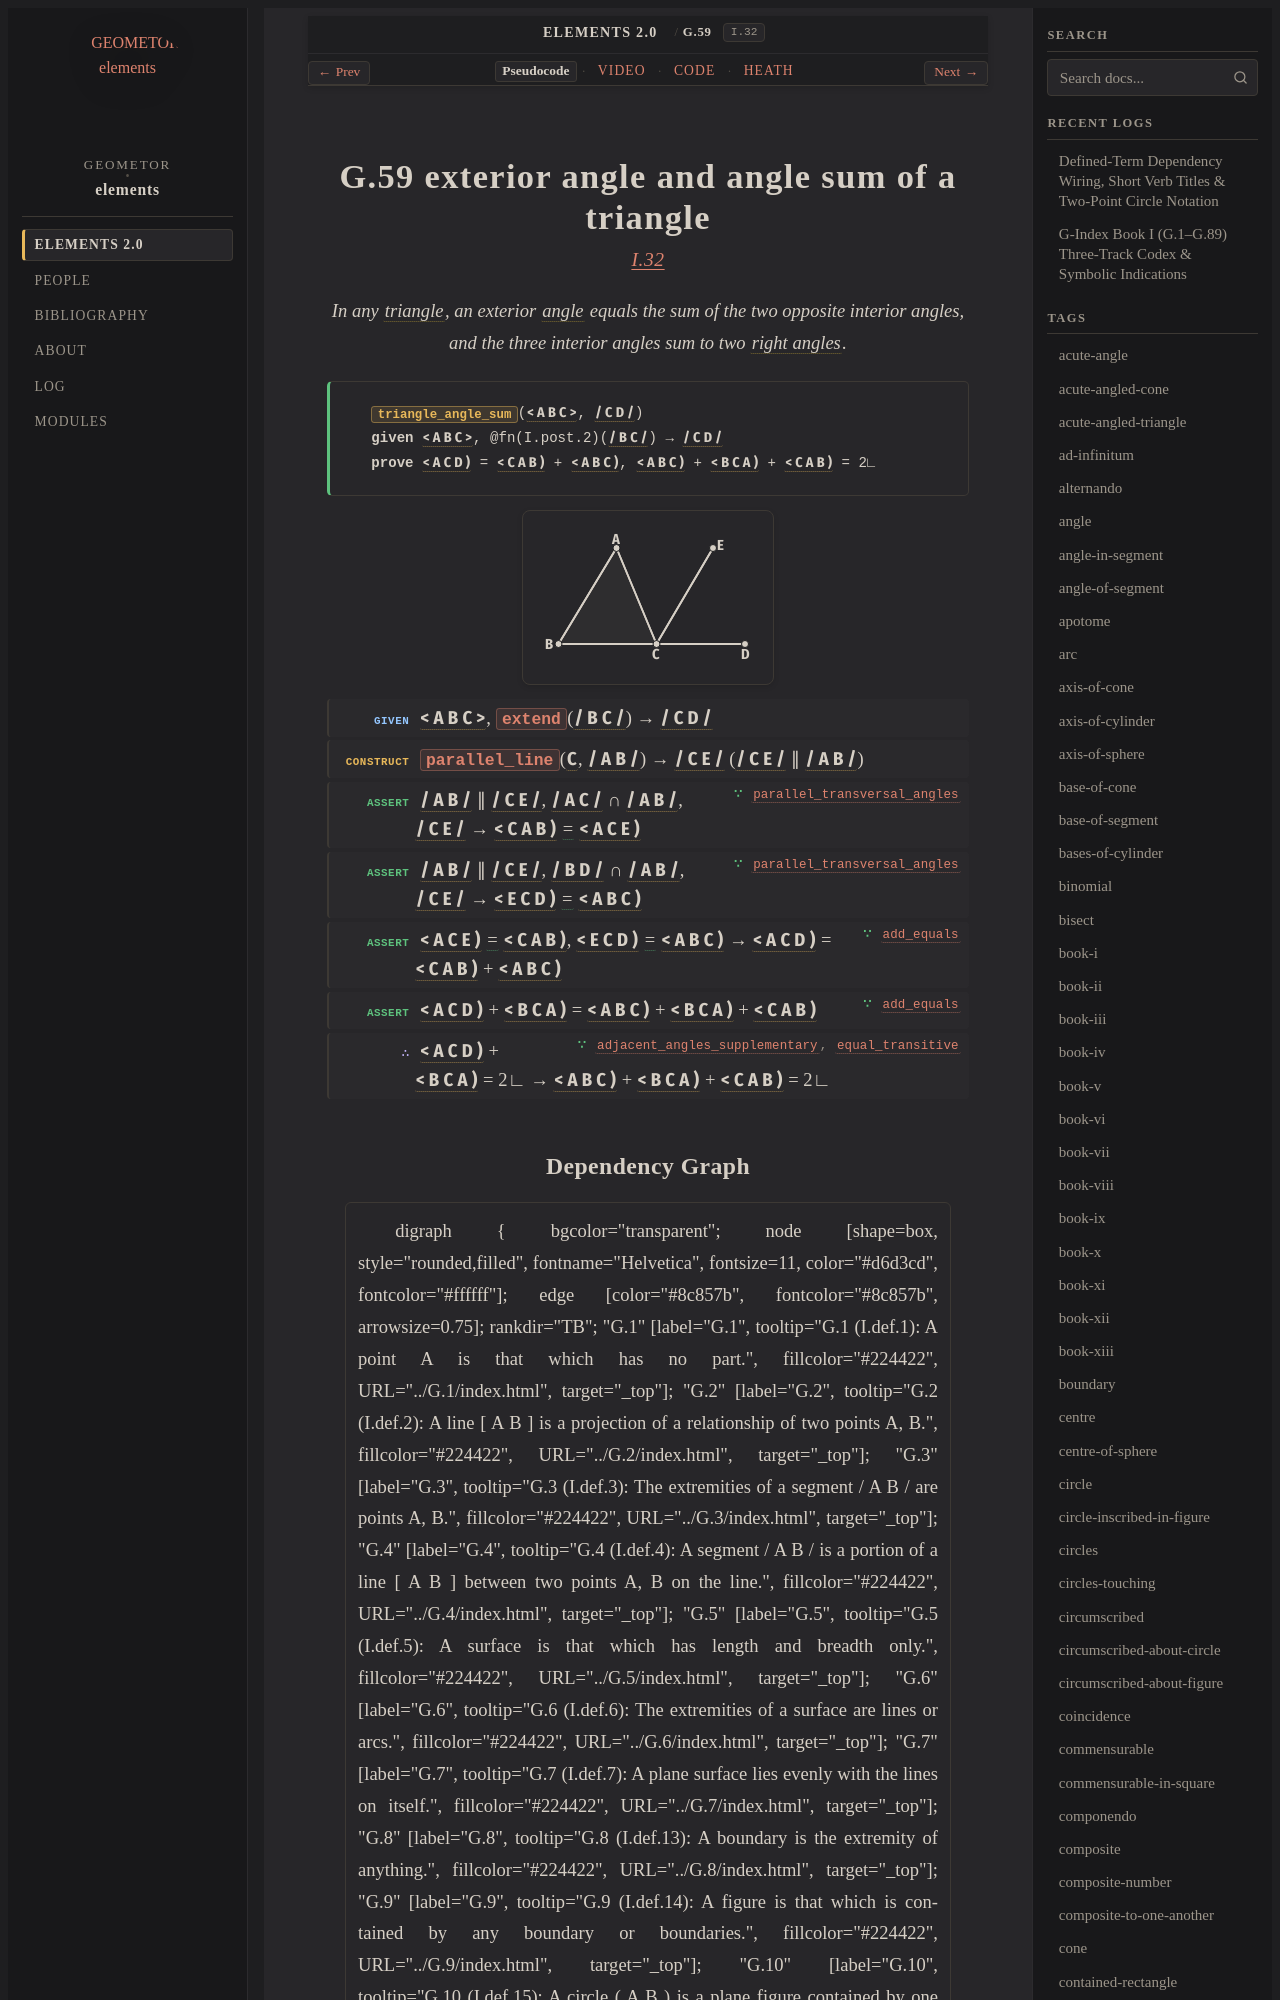

repository: geometor/elements · page: elements2/G.59/index.html · generator: sphinx

:order: 59
:number: 59
:canonical_id: G.59
:original_id: I.32
:title: G.59 exterior angle and angle sum of a triangle
:volume: I
:book: I
:type: prop
:subtype: theorem
:categories: theorem, proof, plane-geometry
:category: theorem, proof, plane-geometry
:tags: book-i, point, segment, line, angle, triangle, trilateral, plane-angle, right-angle, parallel-straight-lines, straight-line, plane, equality
:dependencies: G.1, G.4, G.12, G.16, G.18, G.22, G.33, G.36, G.37, G.52, G.56, G.58
:excerpt: In any triangle, an exterior angle equals the sum of the two opposite interior angles, and the three interior angles sum to two right angles.
:youtube_id: w2j0ynYX_hs

.. _G.59:
.. _I.32:

G.59 exterior angle and angle sum of a triangle
===============================================

.. rubric:: `I.32 <https://geometor.github.io/euclid/heath/volume_I/book_i/propositions/32/>`_

.. enunciation::

   In any :term:`triangle <G.12>`, an exterior :term:`angle <G.22>` equals the sum of the two opposite interior angles, and the three interior angles sum to two :term:`right angles <G.33>`.

.. signature:: theorem

   | :fn:`triangle_angle_sum <G.59>`\ (:g:`< A B C > <g1:< A B C >>`, :g:`/ C D / <g1:/ C D />`)
   | **given** :g:`< A B C > <g1:< A B C >>`, @fn(I.post.2)(:g:`/ B C / <g1:/ B C />`) → :g:`/ C D / <g1:/ C D />`
   | **prove** :g:`< A C D ) <g1:< A C D )>` = :g:`< C A B ) <g1:< C A B )>` + :g:`< A B C ) <g1:< A B C )>`, :g:`< A B C ) <g1:< A B C )>` + :g:`< B C A ) <g1:< B C A )>` + :g:`< C A B ) <g1:< C A B )>` = 2∟

.. picture:: g1.svg
   :alt: Folio 0331 Figure 1 - Proposition 32

.. step:: given

   :g:`< A B C > <g1:< A B C >>`, :fn:`extend <G.18>`\ (:g:`/ B C / <g1:/ B C />`) → :g:`/ C D / <g1:/ C D />`

.. step:: construct

   :fn:`parallel_line <G.58>`\ (:g:`C <g1:C>`, :g:`/ A B / <g1:/ A B />`) → :g:`/ C E / <g1:/ C E />` (:g:`/ C E / <g1:/ C E />` ∥ :g:`/ A B / <g1:/ A B />`)

.. step:: assert ∵ parallel_transversal_angles <G.56>

   :g:`/ A B / <g1:/ A B />` ∥ :g:`/ C E / <g1:/ C E />`, :g:`/ A C / <g1:/ A C />` ∩ :g:`/ A B / <g1:/ A B />`, :g:`/ C E / <g1:/ C E />` → :g:`< C A B ) <g1:< C A B )>` :eq:`= <g1:< C A B ) = g1:< A C E )>` :g:`< A C E ) <g1:< A C E )>`

.. step:: assert ∵ parallel_transversal_angles <G.56>

   :g:`/ A B / <g1:/ A B />` ∥ :g:`/ C E / <g1:/ C E />`, :g:`/ B D / <g1:/ B D />` ∩ :g:`/ A B / <g1:/ A B />`, :g:`/ C E / <g1:/ C E />` → :g:`< E C D ) <g1:< E C D )>` :eq:`= <g1:< E C D ) = g1:< A B C )>` :g:`< A B C ) <g1:< A B C )>`

.. step:: assert ∵ add_equals <G.36>

   :g:`< A C E ) <g1:< A C E )>` :eq:`= <g1:< A C E ) = g1:< C A B )>` :g:`< C A B ) <g1:< C A B )>`, :g:`< E C D ) <g1:< E C D )>` :eq:`= <g1:< E C D ) = g1:< A B C )>` :g:`< A B C ) <g1:< A B C )>` → :g:`< A C D ) <g1:< A C D )>` = :g:`< C A B ) <g1:< C A B )>` + :g:`< A B C ) <g1:< A B C )>`

.. step:: assert ∵ add_equals <G.36>

   :g:`< A C D ) <g1:< A C D )>` + :g:`< B C A ) <g1:< B C A )>` = :g:`< A B C ) <g1:< A B C )>` + :g:`< B C A ) <g1:< B C A )>` + :g:`< C A B ) <g1:< C A B )>`

.. step:: conclude ∵ adjacent_angles_supplementary, equal_transitive <G.37, G.16>

   :g:`< A C D ) <g1:< A C D )>` + :g:`< B C A ) <g1:< B C A )>` = 2∟ → :g:`< A B C ) <g1:< A B C )>` + :g:`< B C A ) <g1:< B C A )>` + :g:`< C A B ) <g1:< C A B )>` = 2∟
